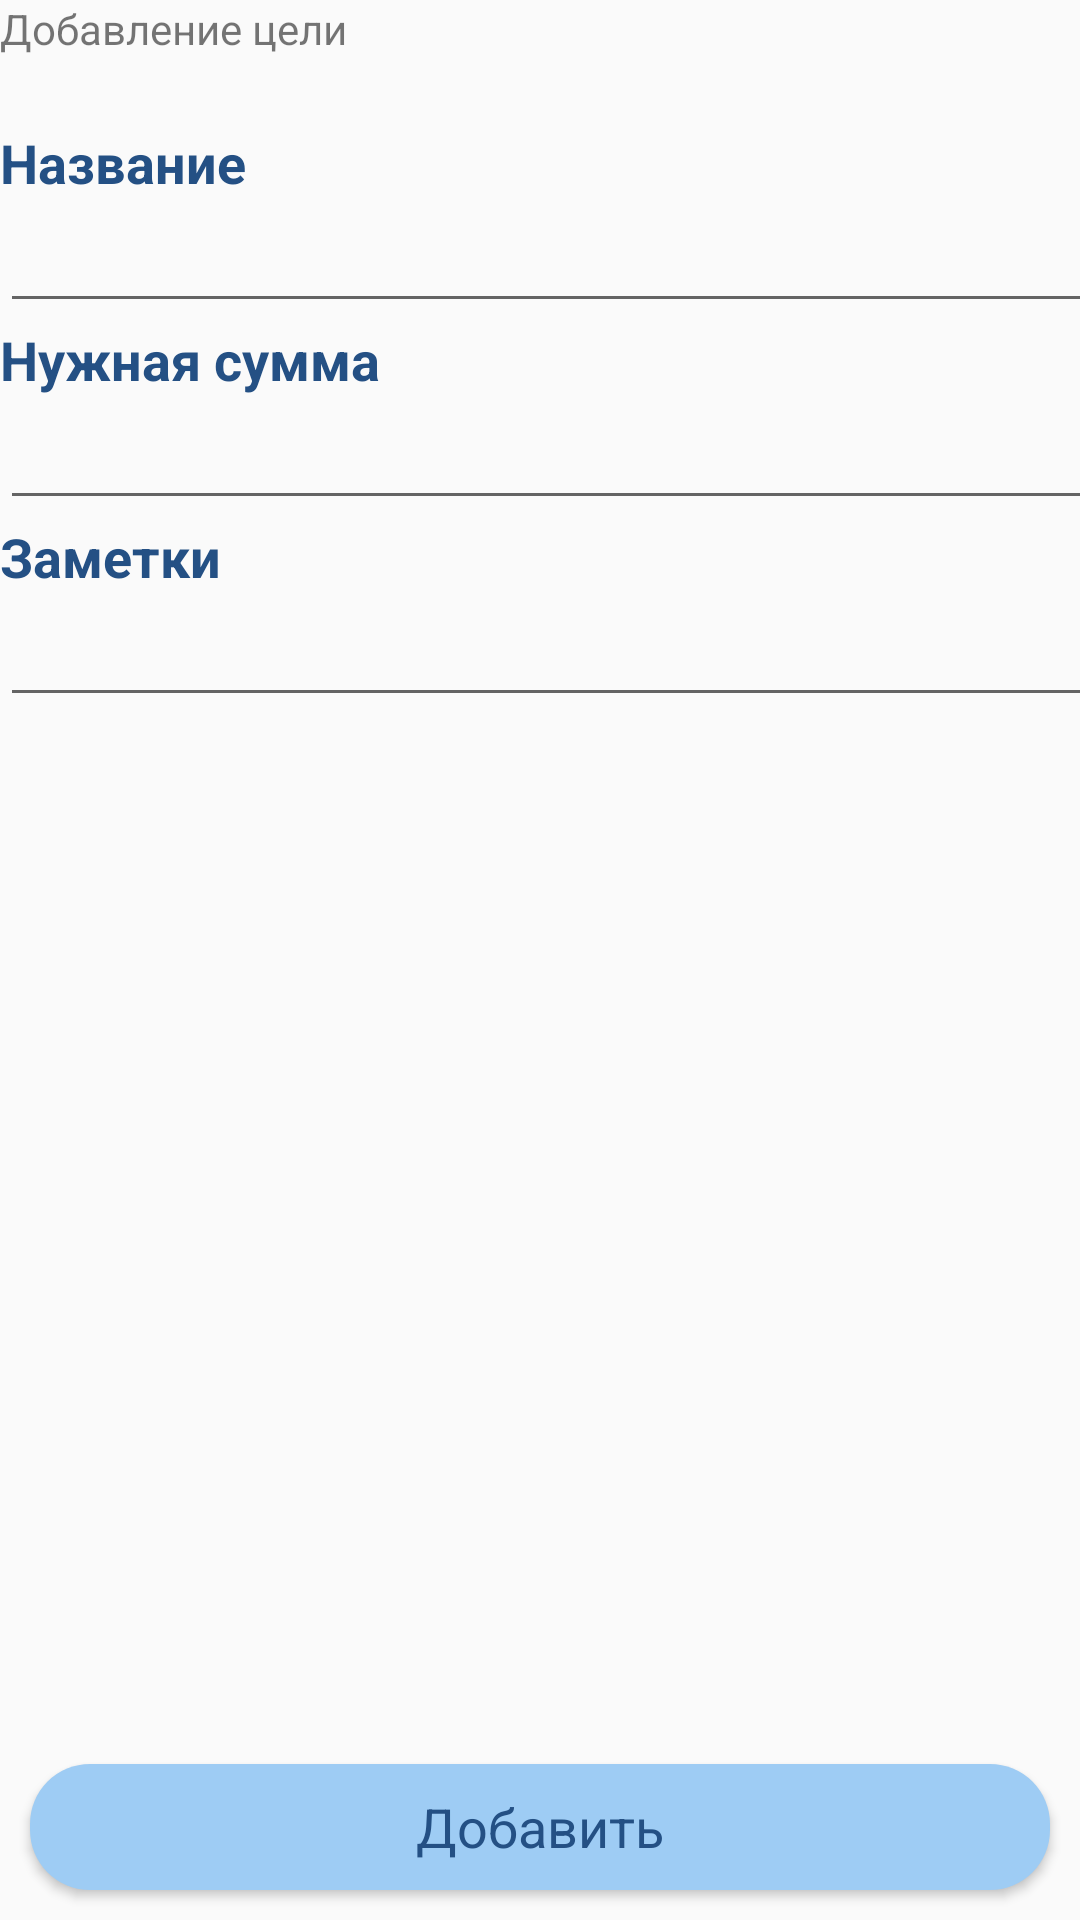

Layout XML and referenced resources for this Android screen:
<!-- AndroidManifest.xml: application theme AppTheme -->
<!-- res/layout/add_goal.xml -->
<?xml version="1.0" encoding="utf-8"?>
<FrameLayout xmlns:android="http://schemas.android.com/apk/res/android"
    xmlns:app="http://schemas.android.com/apk/res-auto"
    xmlns:tools="http://schemas.android.com/tools"
    android:layout_width="match_parent"
    android:layout_height="match_parent">

    <LinearLayout
        android:layout_width="403dp"
        android:layout_height="681dp"
        android:orientation="vertical"
        tools:layout_editor_absoluteX="4dp"
        tools:layout_editor_absoluteY="-5dp">

        <TextView
            android:id="@+id/textView2"
            android:layout_width="match_parent"
            android:layout_height="42dp"
            android:text="Добавление цели" />

        <TextView
            android:id="@+id/nameGoalView"
            android:layout_width="match_parent"
            android:layout_height="wrap_content"
            android:textSize="18sp"
            android:textColor="@color/colorBlueDark"
            android:textStyle="bold"
            android:text="Название" />

        <EditText
            android:id="@+id/nameGoalEdit"
            android:layout_width="match_parent"
            android:layout_height="wrap_content"
            android:ems="10"
            android:inputType="textPersonName" />

        <TextView
            android:id="@+id/costGoalView"
            android:layout_width="match_parent"
            android:layout_height="wrap_content"
            android:textSize="18sp"
            android:textColor="@color/colorBlueDark"
            android:textStyle="bold"
            android:text="Нужная сумма" />

        <EditText
            android:id="@+id/costGoalEdit"
            android:layout_width="match_parent"
            android:layout_height="wrap_content"
            android:ems="10"
            android:inputType="numberDecimal" />

        <TextView
            android:id="@+id/notesGoalView"
            android:layout_width="match_parent"
            android:layout_height="wrap_content"
            android:textSize="18sp"
            android:textColor="@color/colorBlueDark"
            android:textStyle="bold"
            android:text="Заметки" />

        <EditText
            android:id="@+id/notesGoalEdit"
            android:layout_width="match_parent"
            android:layout_height="wrap_content"
            android:ems="10"
            android:gravity="start|top"
            android:inputType="textMultiLine" />

    </LinearLayout>

    <Button
        android:id="@+id/createGoalButton"
        android:layout_gravity="bottom"
        android:layout_width="match_parent"
        android:layout_height="42dp"
        android:text="Добавить"
        android:layout_marginLeft="10dp"
        android:layout_marginRight="10dp"
        android:layout_marginBottom="10dp"
        android:background="@drawable/corners"
        app:fontFamily="@font/roboto"
        android:textAllCaps="false"
        android:textColor="@color/colorBlueDark"
        android:textSize="18sp"
        />
</FrameLayout>
<!-- resources referenced by this layout -->
<resources>
  <color name="colorBlueDark">#245084</color>
  <!-- drawable corners (drawable) -->
  <?xml version="1.0" encoding="utf-8"?>
  <selector xmlns:android="http://schemas.android.com/apk/res/android">
      <item android:state_pressed="true" >
          <shape android:shape="rectangle"  >
              <corners android:radius="20dip" />
              <solid android:color="#9eccf4"/>
          </shape>
      </item>
      <item android:state_focused="true">
          <shape android:shape="rectangle"  >
              <corners android:radius="20dip" />
              <solid android:color="#9eccf4"/>
          </shape>
      </item>
      <item>
          <shape android:shape="rectangle"  >
              <corners android:radius="20dip" />
              <solid android:color="#9eccf4"/>
          </shape>
      </item>
  </selector>
  <style name="AppTheme" parent="Theme.AppCompat.Light.DarkActionBar">
          
          <item name="colorPrimary">@color/colorBlueDark</item>
          <item name="colorPrimaryDark">@color/colorBlueDark</item>
          <item name="colorAccent">@color/colorAccent</item>
      </style>
  <color name="colorAccent">#245084</color>
</resources>
